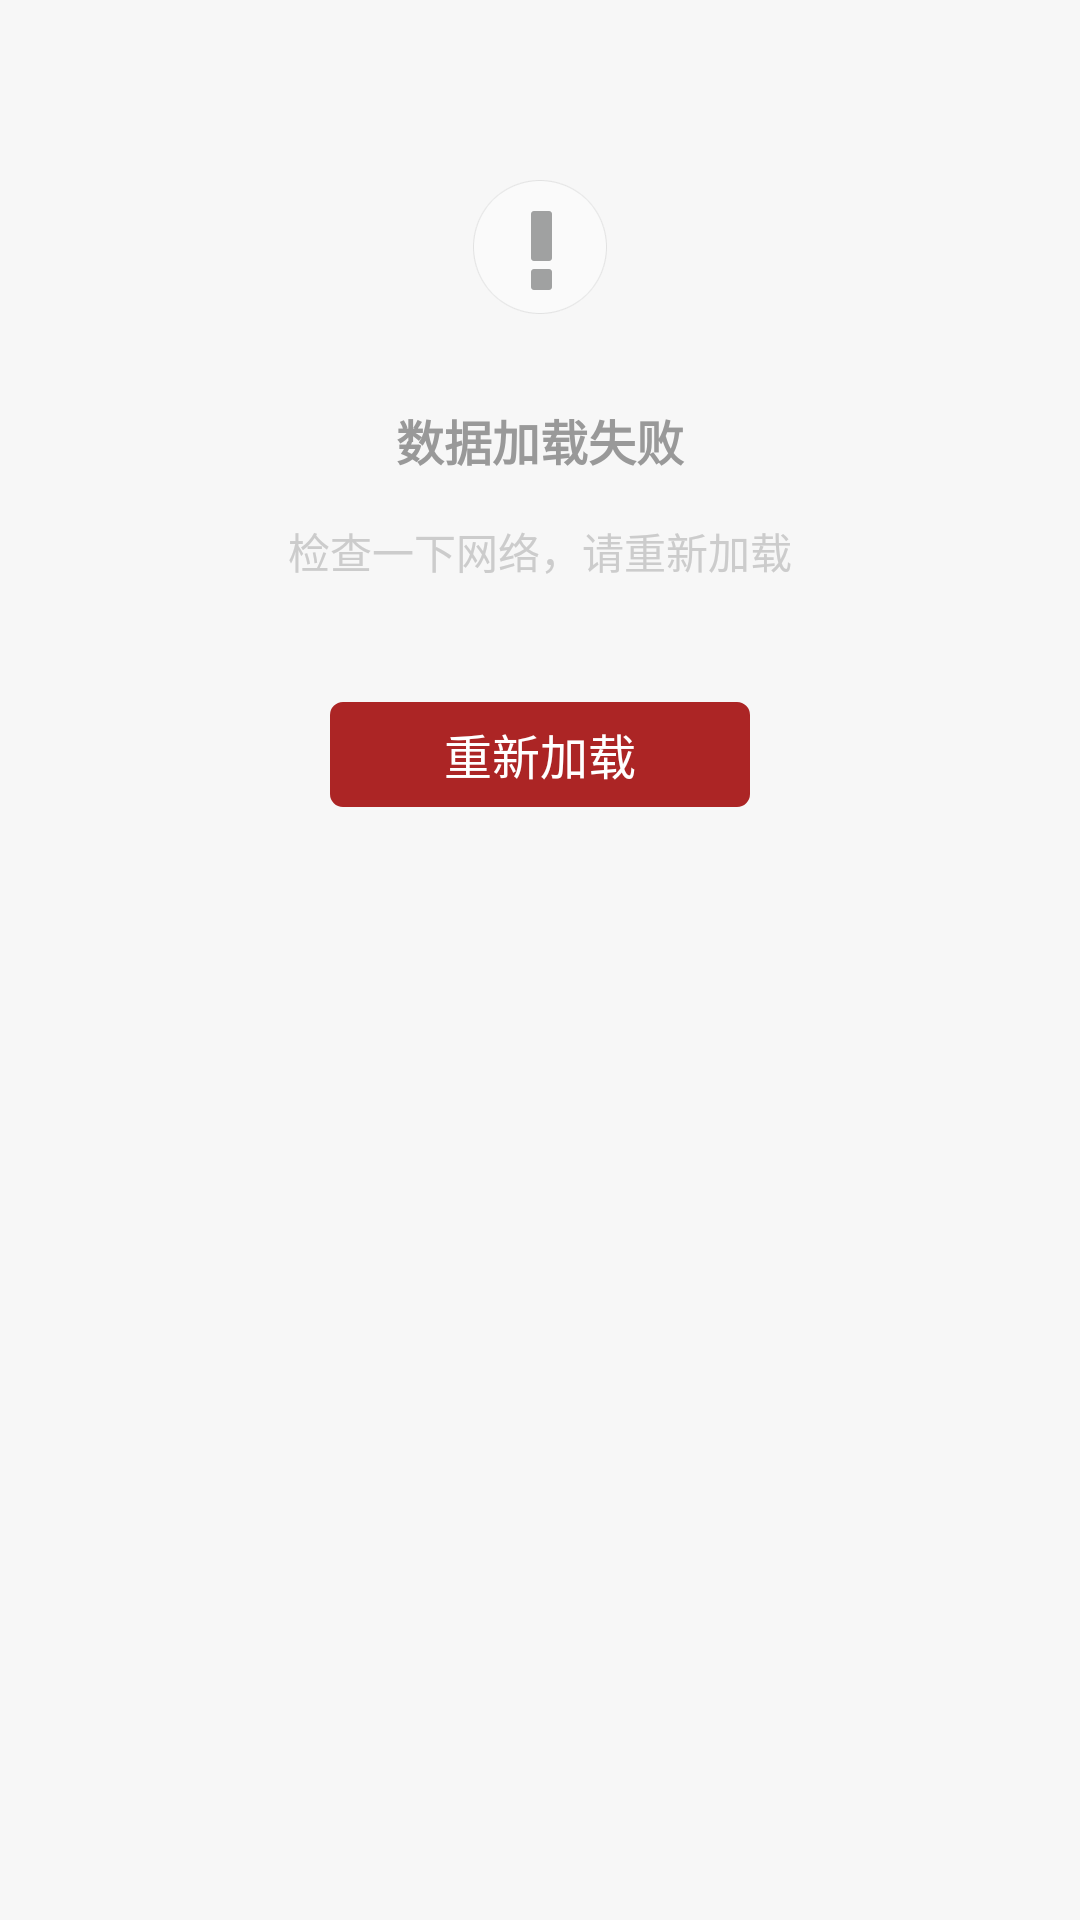

Write the Android layout XML for this screen, with the resource values it uses.
<!-- AndroidManifest.xml: application theme android:Theme.Black.NoTitleBar -->
<!-- res/layout/app_loaderror.xml -->
<?xml version="1.0" encoding="utf-8"?>
<RelativeLayout xmlns:android="http://schemas.android.com/apk/res/android"
    android:id="@+id/layout_loaderror"
    android:layout_width="match_parent"
    android:layout_height="match_parent"
    android:background="@color/bg_color"
    android:padding="10dp" >

    <LinearLayout
        android:id="@+id/loaderror_linearLayout"
        android:layout_width="match_parent"
        android:layout_height="wrap_content"
        android:layout_marginTop="50dp"
        android:orientation="vertical" >
        <ImageView
            android:layout_width="match_parent"
            android:layout_height="wrap_content"
            
            android:gravity="center_horizontal"
            android:src="@drawable/loaderror_img" />
    </LinearLayout>

    <TextView
        android:id="@+id/loaderror_loaderror_msg1"
        android:layout_width="match_parent"
        android:layout_height="wrap_content"
        android:layout_below="@id/loaderror_linearLayout"
        android:layout_marginTop="30dp"
        android:gravity="center_horizontal"
        android:text="@string/load_error_msg1"
        android:textColor="@color/gray_text_color"
        android:textSize="16sp"
        android:textStyle="bold" />

    <TextView
        android:id="@+id/loaderror_loaderror_msg2"
        android:layout_width="match_parent"
        android:layout_height="wrap_content"
        android:layout_below="@id/loaderror_loaderror_msg1"
        android:layout_marginTop="15dip"
        android:gravity="center_horizontal"
        android:text="@string/load_error_msg2"
        android:textColor="@color/tab_gray_text_color" />

    <TextView
        android:id="@+id/loaderror_btn_data_reload"
        android:layout_width="match_parent"
        android:layout_height="35dp"
        android:layout_below="@id/loaderror_loaderror_msg2"
        android:layout_marginLeft="100dip"
        android:layout_marginRight="100dip"
        android:layout_marginTop="40dip"
        android:background="@drawable/button_big_red_selector"
        android:clickable="true"
        android:gravity="center"
        android:text="@string/data_reload"
        android:textColor="@color/white"
        android:textSize="16sp" />

</RelativeLayout>
<!-- resources referenced by this layout -->
<resources>
  <color name="bg_color">#f7f7f7</color>
  <color name="gray_text_color">#999999</color>
  <color name="tab_gray_text_color">#cccccc</color>
  <color name="white">#ffFFFFFF</color>
  <!-- drawable button_big_red_selector (drawable) -->
  <?xml version="1.0" encoding="utf-8"?>
  <selector xmlns:android="http://schemas.android.com/apk/res/android">
  
      <item android:drawable="@drawable/button_big_red_normal" android:state_pressed="true"/>
      <item android:drawable="@drawable/button_big_red_normal" android:state_focused="true"/>
      <item android:drawable="@drawable/button_big_red_normal" android:state_selected="true"/>
      <item android:drawable="@drawable/button_big_red_pressed"/>
  
  </selector>
  <!-- drawable loaderror_img: png bitmap (drawable-xxhdpi, 1133 bytes) -->
  <string name="data_reload">重新加载</string>
  <string name="load_error_msg1">数据加载失败</string>
  <string name="load_error_msg2">检查一下网络，请重新加载</string>
  <!-- drawable button_big_red_normal (drawable) -->
  <?xml version="1.0" encoding="utf-8"?>
  <shape xmlns:android="http://schemas.android.com/apk/res/android" >
      <solid android:color="@color/red_label_bg"/>
      <corners
          android:topLeftRadius="4dp"
          android:topRightRadius="4dp"
          android:bottomLeftRadius="4dp"
          android:bottomRightRadius="4dp"/>
  
      <stroke
          android:width="0.5dp"
          android:color="@color/red_color" />
  
  
  	
  </shape>
  <!-- drawable button_big_red_pressed (drawable) -->
  <?xml version="1.0" encoding="utf-8"?>
  <shape xmlns:android="http://schemas.android.com/apk/res/android" >
      <solid android:color="@color/red_color"/>
      <corners
          android:topLeftRadius="4dp"
          android:topRightRadius="4dp"
          android:bottomLeftRadius="4dp"
          android:bottomRightRadius="4dp"/>
  
      <stroke
          android:width="0.5dp"
          android:color="@color/red_color" />
  	
  </shape>
  <color name="red_label_bg">#ff0000</color>
  <color name="red_color">#AC2525</color>
</resources>
